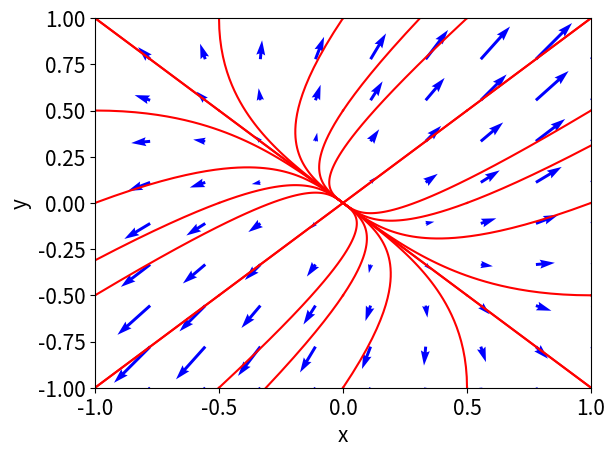

The matplotlib source for this figure:
# Program 3a: Phase portrait of a linear system.
# See Figure 3.8(a).

import matplotlib.pyplot as plt
import numpy as np
from scipy.integrate import odeint
import pylab as pl

# The 2-dimensional linear system.
a, b, c, d = 2, 1, 1, 2;
def dx_dt(x, t):
    return [a*x[0]+b*x[1], c*x[0]+d*x[1]]

# Trajectories in forward time.
ts = np.linspace(0, 4, 100)
ic = np.linspace(-1, 1, 5)
for r in ic:
    for s in ic:
        x0 = [r, s]
        xs = odeint(dx_dt, x0, ts)
        plt.plot(xs[:,0], xs[:,1], "r-")

# Trajectories in backward time.       
ts = np.linspace(0, -4, 100)
ic = np.linspace(-1, 1, 5)
for r in ic:
    for s in ic:
        x0 = [r, s]
        xs = odeint(dx_dt, x0, ts)
        plt.plot(xs[:,0], xs[:,1], "r-")

# Label the axes and set fontsizes.    
plt.xlabel("x",fontsize=15)
plt.ylabel("y",fontsize=15)
plt.tick_params(labelsize=15)
plt.xlim(-1,1)
plt.ylim(-1,1)

# Plot the vectorfield. See lines 10, 12 for system.
X,Y = np.mgrid[-1:1:10j,-1:1:10j]
u=a*X+b*Y
v=c*X+d*Y
pl.quiver(X,Y,u,v, color='b')